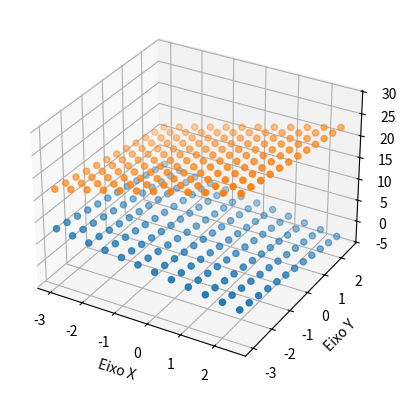

Here is the Python script that generated this plot:
import numpy as np
from mpl_toolkits.mplot3d import Axes3D
import matplotlib.pyplot as plt

def fun (a,b,x,y):
    return a * x - y + b

fig = plt.figure()
ax = fig.add_subplot(111, projection='3d')
funcoesCasco = [-1,2,20,0]
for i in range(2):
  x = y = np.arange(-3.0, 3.0, 0.5)
  X, Y = np.meshgrid(x, y)
  zs = np.array([fun(funcoesCasco[i],funcoesCasco[i+1],x,y) for x,y in zip(np.ravel(X), np.ravel(Y))])
  Z = zs.reshape(X.shape)
  ax.scatter(X, Y, Z)

# ax.scatter(X, Y, Z2)
ax.set_xlabel('Eixo X')
ax.set_ylabel('Eixo Y')
ax.set_zlabel('Eixo Z')

plt.show()